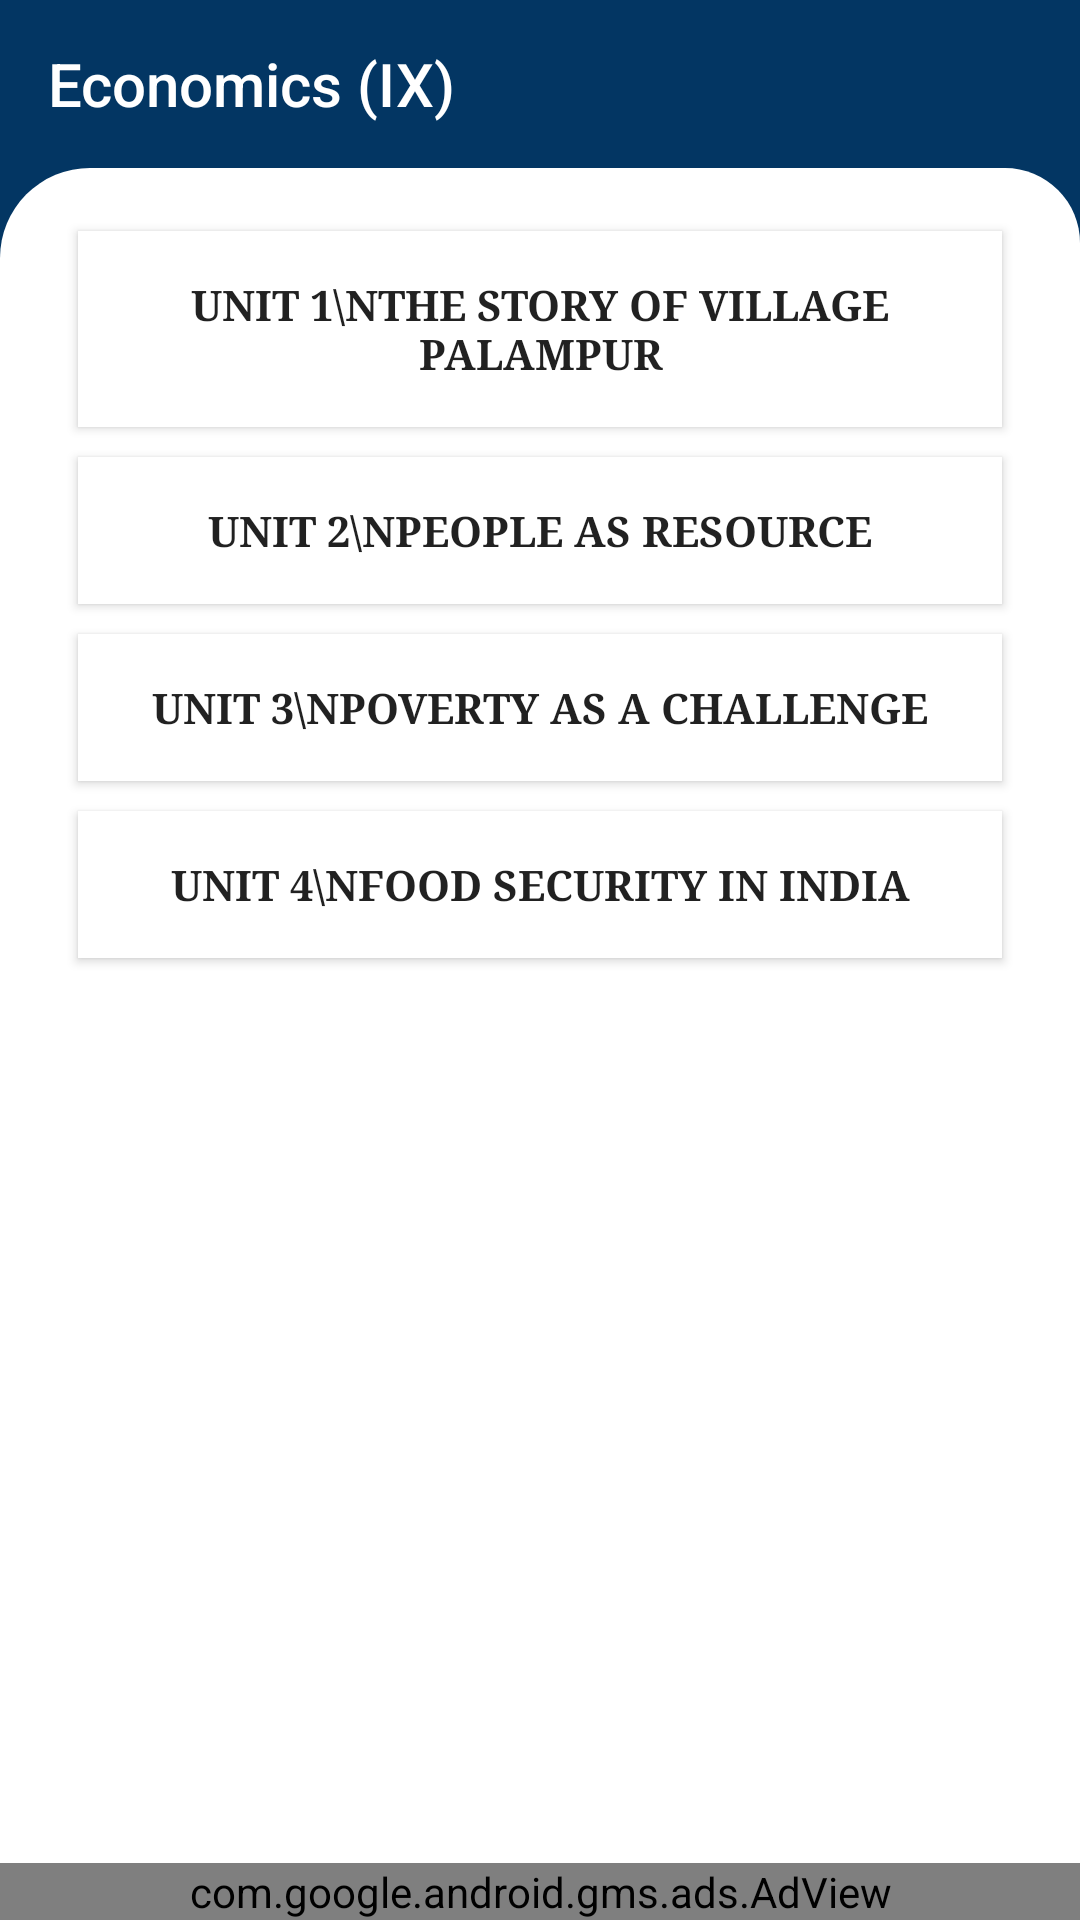

Here is an Android app screen rendered from its layout file. Give the layout XML and the strings, colors and styles it references.
<!-- AndroidManifest.xml: application theme AppTheme -->
<!-- res/layout/economics_english_medium.xml -->
<?xml version="1.0" encoding="utf-8"?>
<androidx.constraintlayout.widget.ConstraintLayout xmlns:android="http://schemas.android.com/apk/res/android"
    xmlns:app="http://schemas.android.com/apk/res-auto"
    xmlns:tools="http://schemas.android.com/tools"
    android:layout_width="match_parent"
    android:layout_height="match_parent"
    android:background="@color/colorPrimary"
    tools:context=".Economics_english_medium">

    <RelativeLayout
        android:layout_width="match_parent"
        android:layout_height="match_parent">
        <androidx.appcompat.widget.Toolbar
            android:id="@+id/toolbar1"
            android:layout_width="match_parent"
            android:layout_height="?attr/actionBarSize"
            android:background="@color/colorPrimary"
            app:title="Economics (IX)"
            app:titleTextColor="#fff"
            tools:ignore="MissingConstraints"/>

        <LinearLayout
            android:layout_below="@+id/toolbar1"
            android:layout_width="fill_parent"
            android:layout_height="fill_parent"
            android:layout_weight="1"
            android:orientation="vertical"
            android:padding="16dp"
            android:background="@drawable/layout">
            <ScrollView
                android:layout_width="match_parent"
                android:layout_height="match_parent">

                <LinearLayout
                    android:layout_width="match_parent"
                    android:layout_height="wrap_content"
                    android:orientation="vertical">

                    <Button
                        android:id="@+id/unit1"
                        android:layout_width="match_parent"
                        android:layout_height="match_parent"
                        android:background="#ffff"
                        android:fontFamily="serif"
                        android:padding="15dp"
                        android:text="UNIT 1\nThe Story of Village Palampur"
                        android:textStyle="bold"
                        android:layout_marginHorizontal="10dp"
                        android:layout_marginVertical="5dp"/>

                    <Button
                        android:id="@+id/unit2"
                        android:layout_width="match_parent"
                        android:layout_height="match_parent"
                        android:background="#ffff"
                        android:fontFamily="serif"
                        android:padding="15dp"
                        android:text="UNIT 2\nPeople as Resource"
                        android:textStyle="bold"
                        android:layout_marginHorizontal="10dp"
                        android:layout_marginVertical="5dp"/>

                    <Button
                        android:id="@+id/unit3"
                        android:layout_width="match_parent"
                        android:layout_height="match_parent"
                        android:background="#ffff"
                        android:fontFamily="serif"
                        android:padding="15dp"
                        android:text="UNIT 3\nPoverty as a Challenge"
                        android:textStyle="bold"
                        android:layout_marginHorizontal="10dp"
                        android:layout_marginVertical="5dp"/>

                    <Button
                        android:id="@+id/unit4"
                        android:layout_width="match_parent"
                        android:layout_height="match_parent"
                        android:background="#ffff"
                        android:fontFamily="serif"
                        android:padding="15dp"
                        android:text="UNIT 4\nFood Security In India"
                        android:textStyle="bold"
                        android:layout_marginHorizontal="10dp"
                        android:layout_marginVertical="5dp"/>

                </LinearLayout>
            </ScrollView>


        </LinearLayout>
        <com.google.android.gms.ads.AdView
            android:id="@+id/adView"
            android:layout_width="match_parent"
            android:layout_height="wrap_content"
            android:layout_alignParentBottom="true"
            android:layout_centerHorizontal="true"
            app:adSize="BANNER"
            app:adUnitId="ca-app-pub-1873084368980224/7664562985"
            app:layout_constraintBottom_toBottomOf="parent"
            app:layout_constraintEnd_toEndOf="parent"
            app:layout_constraintStart_toStartOf="parent"
            tools:ignore="MissingConstraints" />
    </RelativeLayout>



</androidx.constraintlayout.widget.ConstraintLayout>
<!-- resources referenced by this layout -->
<resources>
  <color name="colorPrimary">#FF033663</color>
  <!-- drawable layout (drawable) -->
  <?xml version="1.0" encoding="utf-8"?>
  <shape xmlns:android="http://schemas.android.com/apk/res/android">
      <corners android:topLeftRadius="30dp"
          android:topRightRadius="25dp"/>
      <solid android:color="#ffff" />
  
  </shape>
  <style name="AppTheme" parent="Theme.AppCompat.Light.NoActionBar">
          
          <item name="colorPrimary">@color/colorPrimary</item>
          <item name="colorPrimaryDark">@color/colorPrimaryDark</item>
          <item name="colorAccent">@color/colorAccent</item>
          <item name="colorControlNormal">#ffff</item>
      </style>
  <color name="colorPrimaryDark">#022A4C</color>
  <color name="colorAccent">#03DAC5</color>
</resources>
